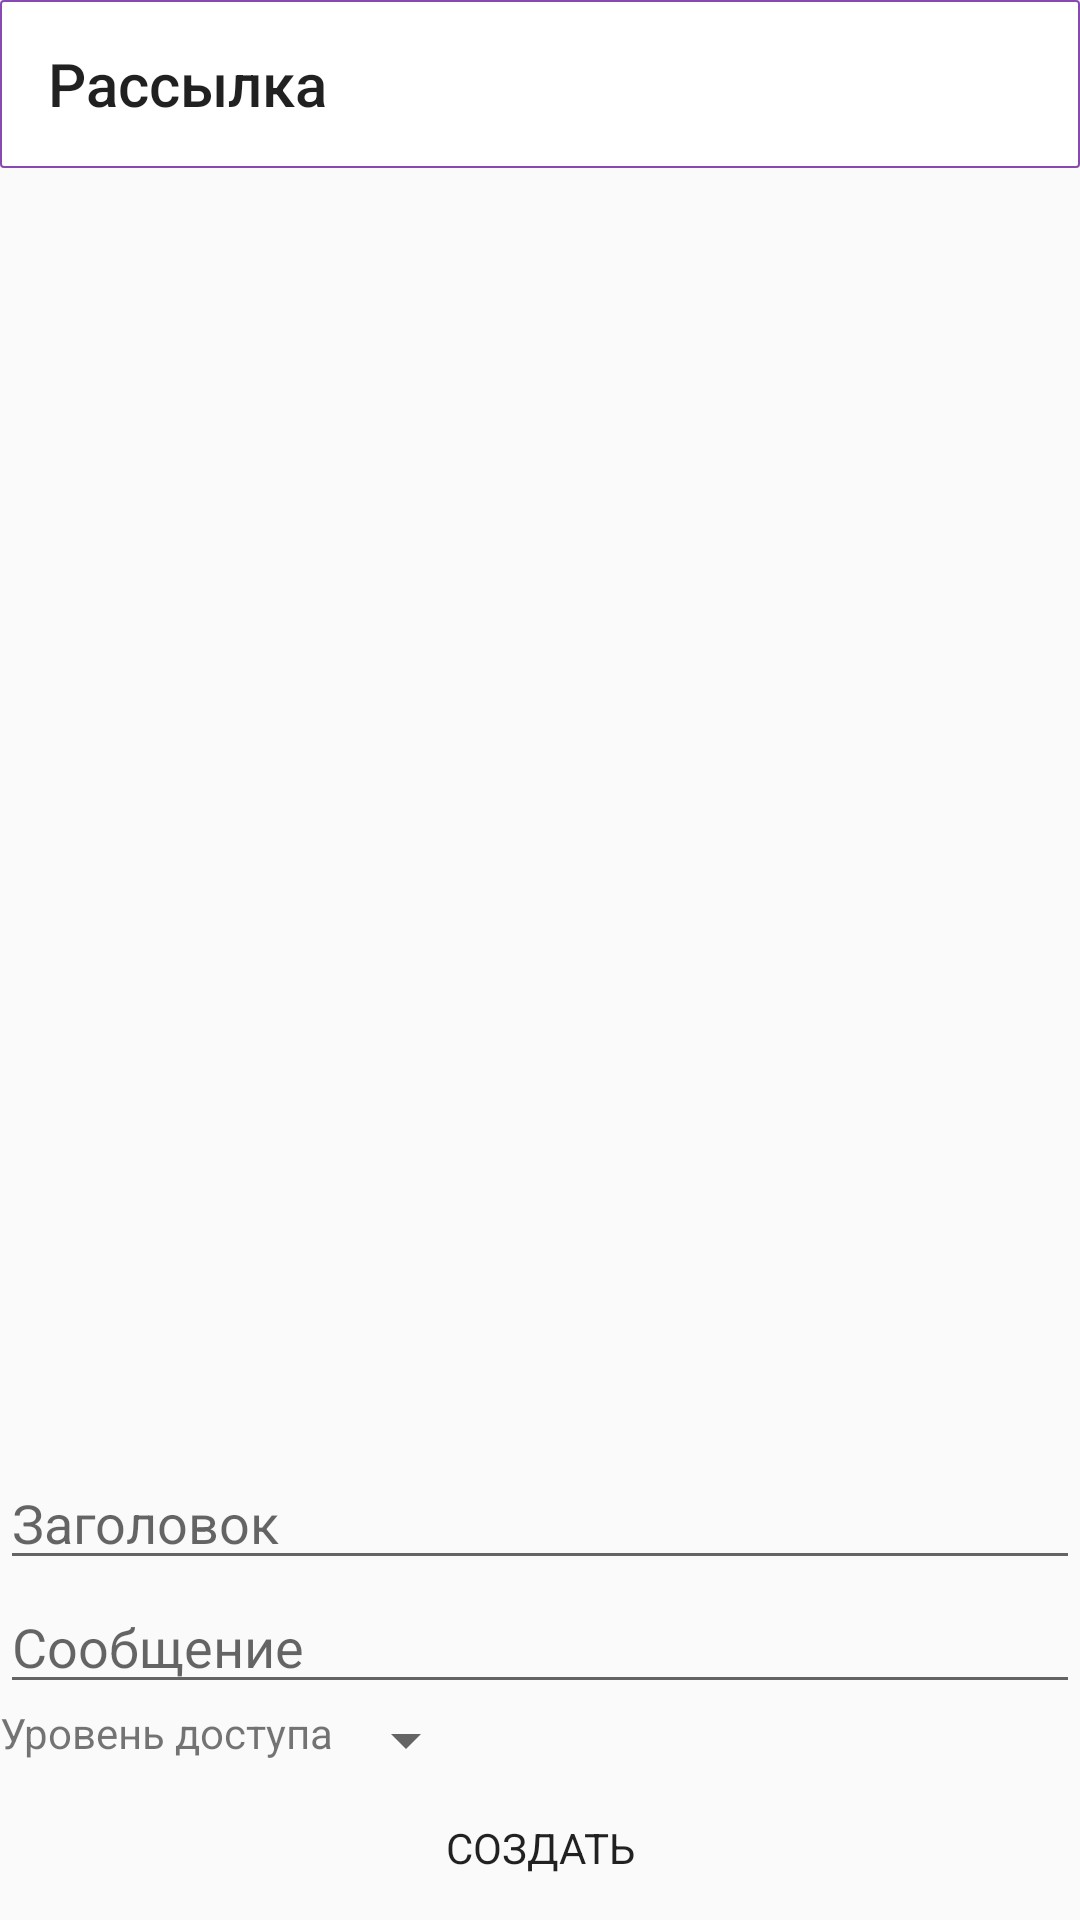

The Android layout XML behind this screen, and the referenced resources:
<!-- AndroidManifest.xml: application theme AppTheme -->
<!-- res/layout/activity_create_sending.xml -->
<?xml version="1.0" encoding="utf-8"?>
<LinearLayout xmlns:android="http://schemas.android.com/apk/res/android"
    xmlns:app="http://schemas.android.com/apk/res-auto"
    xmlns:tools="http://schemas.android.com/tools"
    android:layout_width="match_parent"
    android:layout_height="match_parent"
    tools:context=".CreateSendingActivity"
    android:orientation="vertical"
    android:weightSum="3"
    >

    <androidx.appcompat.widget.Toolbar
        android:id="@+id/toolbar"
        android:layout_height="?attr/actionBarSize"
        android:layout_width="match_parent"
        app:layout_collapseMode="pin"
        app:popupTheme="@style/AppTheme.PopupOverlay"
        android:background="@drawable/thin_outline"
        app:title="Рассылка"/>

    <androidx.recyclerview.widget.RecyclerView
        android:id="@+id/addedUsersRecyclerView"
        android:layout_width="match_parent"
        android:layout_height="match_parent"
        android:scrollbars="vertical"
        android:layout_weight="2"
        ></androidx.recyclerview.widget.RecyclerView>

    <androidx.recyclerview.widget.RecyclerView
        android:id="@+id/userRecyclerView"
        android:layout_width="match_parent"
        android:layout_height="match_parent"
        android:scrollbars="vertical"
        android:layout_weight="1"
        android:layout_marginTop="12dp"
        ></androidx.recyclerview.widget.RecyclerView>

    <EditText
        android:id="@+id/chatName"
        android:layout_width="match_parent"
        android:layout_height="wrap_content"
        android:hint="Заголовок"
        ></EditText>

    <EditText
        android:id="@+id/chatDescription"
        android:layout_width="match_parent"
        android:layout_height="wrap_content"
        android:hint="Сообщение"
        ></EditText>
    <LinearLayout
        android:layout_width="match_parent"
        android:layout_height="wrap_content"
        android:orientation="horizontal"
        >
        <TextView
            android:layout_width="wrap_content"
            android:layout_height="wrap_content"
            android:text="Уровень доступа"
            ></TextView>

        <Spinner
            android:id="@+id/accessLevelSpinner"
            android:layout_width="wrap_content"
            android:layout_height="wrap_content"
            android:scrollbars="vertical"
            ></Spinner>

    </LinearLayout>

    <Button
        android:id="@+id/createButton"
        android:layout_width="match_parent"
        android:layout_height="wrap_content"
        android:text="Создать"
        android:background="@drawable/solid_corners_rect"
        ></Button>

</LinearLayout>
<!-- resources referenced by this layout -->
<resources>
  <!-- drawable thin_outline (drawable) -->
  <?xml version="1.0" encoding="utf-8"?>
  <shape xmlns:android="http://schemas.android.com/apk/res/android">
  
      <stroke android:width="0.5dp"
          android:color="@color/colorPrimaryDark" />
      <padding android:left="2dp"
          android:top="2dp"
          android:right="2dp"
          android:bottom="2dp" />
      <corners
          android:radius="1dp"
          />
  
      <solid android:color="#FFFFFF"
          />
  
  
  </shape>
  <style name="AppTheme.PopupOverlay" parent="ThemeOverlay.AppCompat.Light" />
  <style name="AppTheme" parent="Theme.AppCompat.Light.DarkActionBar">
          
          <item name="colorPrimary">@color/colorPrimary</item>
          <item name="colorPrimaryDark">@color/colorPrimaryDark</item>
          <item name="colorAccent">@color/colorAccent</item>
          <item name="windowNoTitle">true</item>
          <item name="android:fontFamily"><sans /></item>
      </style>
  <color name="colorPrimaryDark">#8849b1</color>
  <color name="colorPrimary">#8849b1</color>
  <color name="colorAccent">#fe9b85</color>
</resources>
